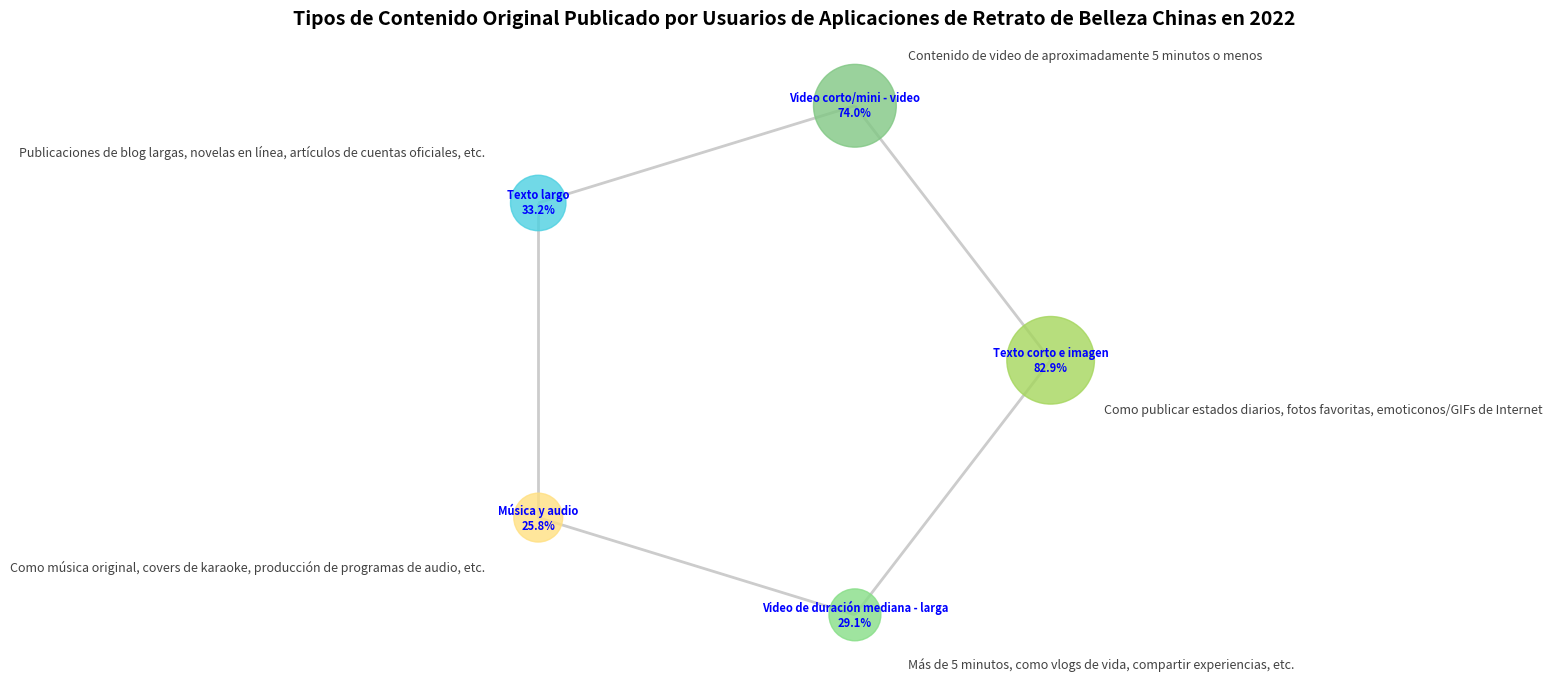

Python code for this plot:
import matplotlib.pyplot as plt
import networkx as nx
import numpy as np

# -------------------- Definición de Datos --------------------
# Información de nodos: nombre, porcentaje, color
nodos = [
    {"name": "Texto corto e imagen", "percent": 82.9, "color": "#a5d65d", "desc": "Como publicar estados diarios, fotos favoritas, emoticonos/GIFs de Internet"},
    {"name": "Video corto/mini - video", "percent": 74.0, "color": "#81c784", "desc": "Contenido de video de aproximadamente 5 minutos o menos"},
    {"name": "Texto largo", "percent": 33.2, "color": "#4dd0e1", "desc": "Publicaciones de blog largas, novelas en línea, artículos de cuentas oficiales, etc."},
    {"name": "Música y audio", "percent": 25.8, "color": "#ffe082", "desc": "Como música original, covers de karaoke, producción de programas de audio, etc."},
    {"name": "Video de duración mediana - larga", "percent": 29.1, "color": "#87de87", "desc": "Más de 5 minutos, como vlogs de vida, compartir experiencias, etc."}
]

# Relaciones de conexión (simulando una conexión circular)
aristas = [
    (0, 1), (1, 2), (2, 3), (3, 4), (4, 0)
]

# -------------------- Crear Estructura de Grafo --------------------
G = nx.Graph()
# Agregar nodos
for i, nodo in enumerate(nodos):
    G.add_node(i, 
               name=nodo["name"], 
               percent=nodo["percent"], 
               color=nodo["color"],
               desc=nodo["desc"])
# Agregar aristas
G.add_edges_from(aristas)

# -------------------- Configuración de Diseño (Diseño Circular) --------------------
pos = nx.circular_layout(G, scale=0.8)  # Diseño circular, aumentar la escala para dispersar los nodos

# -------------------- Crear Canvas --------------------
fig, ax = plt.subplots(figsize=(8, 8))

# -------------------- Dibujar Nodos (con color y tamaño) --------------------
tamaños_nodos = [n["percent"] * 48 for n in nodos]  # El tamaño del nodo está positivamente correlacionado con el porcentaje
colores_nodos = [n["color"] for n in nodos]

nx.draw_networkx_nodes(
    G, pos,
    node_size=tamaños_nodos,
    node_color=colores_nodos,
    alpha=0.8,
    ax=ax
)

# -------------------- Dibujar Aristas (Líneas de Conexión Grises) --------------------
nx.draw_networkx_edges(
    G, pos,
    width=2,
    edge_color="#cccccc",
    ax=ax
)

# -------------------- Agregar Anotaciones de Nodos (Nombre, Porcentaje, Descripción) --------------------
for i, nodo in enumerate(nodos):
    # Anotar el nombre y el porcentaje (dentro del nodo)
    ax.text(
        pos[i][0], pos[i][1], 
        f"{nodo['name']}\n{nodo['percent']}%",
        ha="center", va="center",
        fontsize=8,
        color="blue",
        fontweight="bold"
    )
    # Anotar la información de descripción (fuera del nodo, ajustar el desplazamiento)
    desc_x = pos[i][0] + (1.5 if pos[i][0] > 0 else -1.5) * 0.1  # Desplazamiento horizontal
    desc_y = pos[i][1] + (1.5 if pos[i][1] > 0 else -1.5) * 0.1  # Desplazamiento vertical
    ax.text(
        desc_x, desc_y, 
        nodo["desc"],
        ha="left" if pos[i][0] > 0 else "right",
        va="center",
        fontsize=9,
        color="#424242"
    )

# -------------------- Embelezar la Gráfica --------------------
# Ocultar los ejes
ax.axis("off")

# Agregar un título
ax.set_title(
    "Tipos de Contenido Original Publicado por Usuarios de Aplicaciones de Retrato de Belleza Chinas en 2022",
    fontsize=14,
    fontweight="bold",
    pad=20
)

# Ajustar el diseño
plt.tight_layout()

plt.show()
